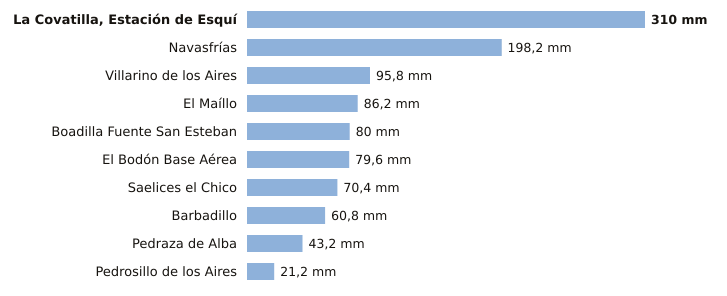

The file beside this chart, header and first rows:
estacion, provincia, indicativo, mm_6_dias_anteriores, mm_hoy, mm_7_dias, horas_de_hoy
La Covatilla, Estación de Esquí, Salamanca, 2491C, 310.0, 0.0, 310.0, 15
Navasfrías, Salamanca, 2930Y, 198.0, 0.2, 198.2, 15
Villarino de los Aires, Salamanca, 2891A, 95.8, 0.0, 95.8, 13
El Maíllo, Salamanca, 2918Y, 86.2, 0.0, 86.2, 15
Boadilla Fuente San Esteban, Salamanca, 2914C, 80.0, 0.0, 80.0, 12
El Bodón Base Aérea, Salamanca, 2945A, 79.6, 0.0, 79.6, 14
Saelices el Chico, Salamanca, 2946X, 70.4, 0.0, 70.4, 15
Barbadillo, Salamanca, 2873X, 60.8, 0.0, 60.8, 14
Pedraza de Alba, Salamanca, 2863C, 43.2, 0.0, 43.2, 12
Pedrosillo de los Aires, Salamanca, 2847X, 21.2, 0.0, 21.2, 15
